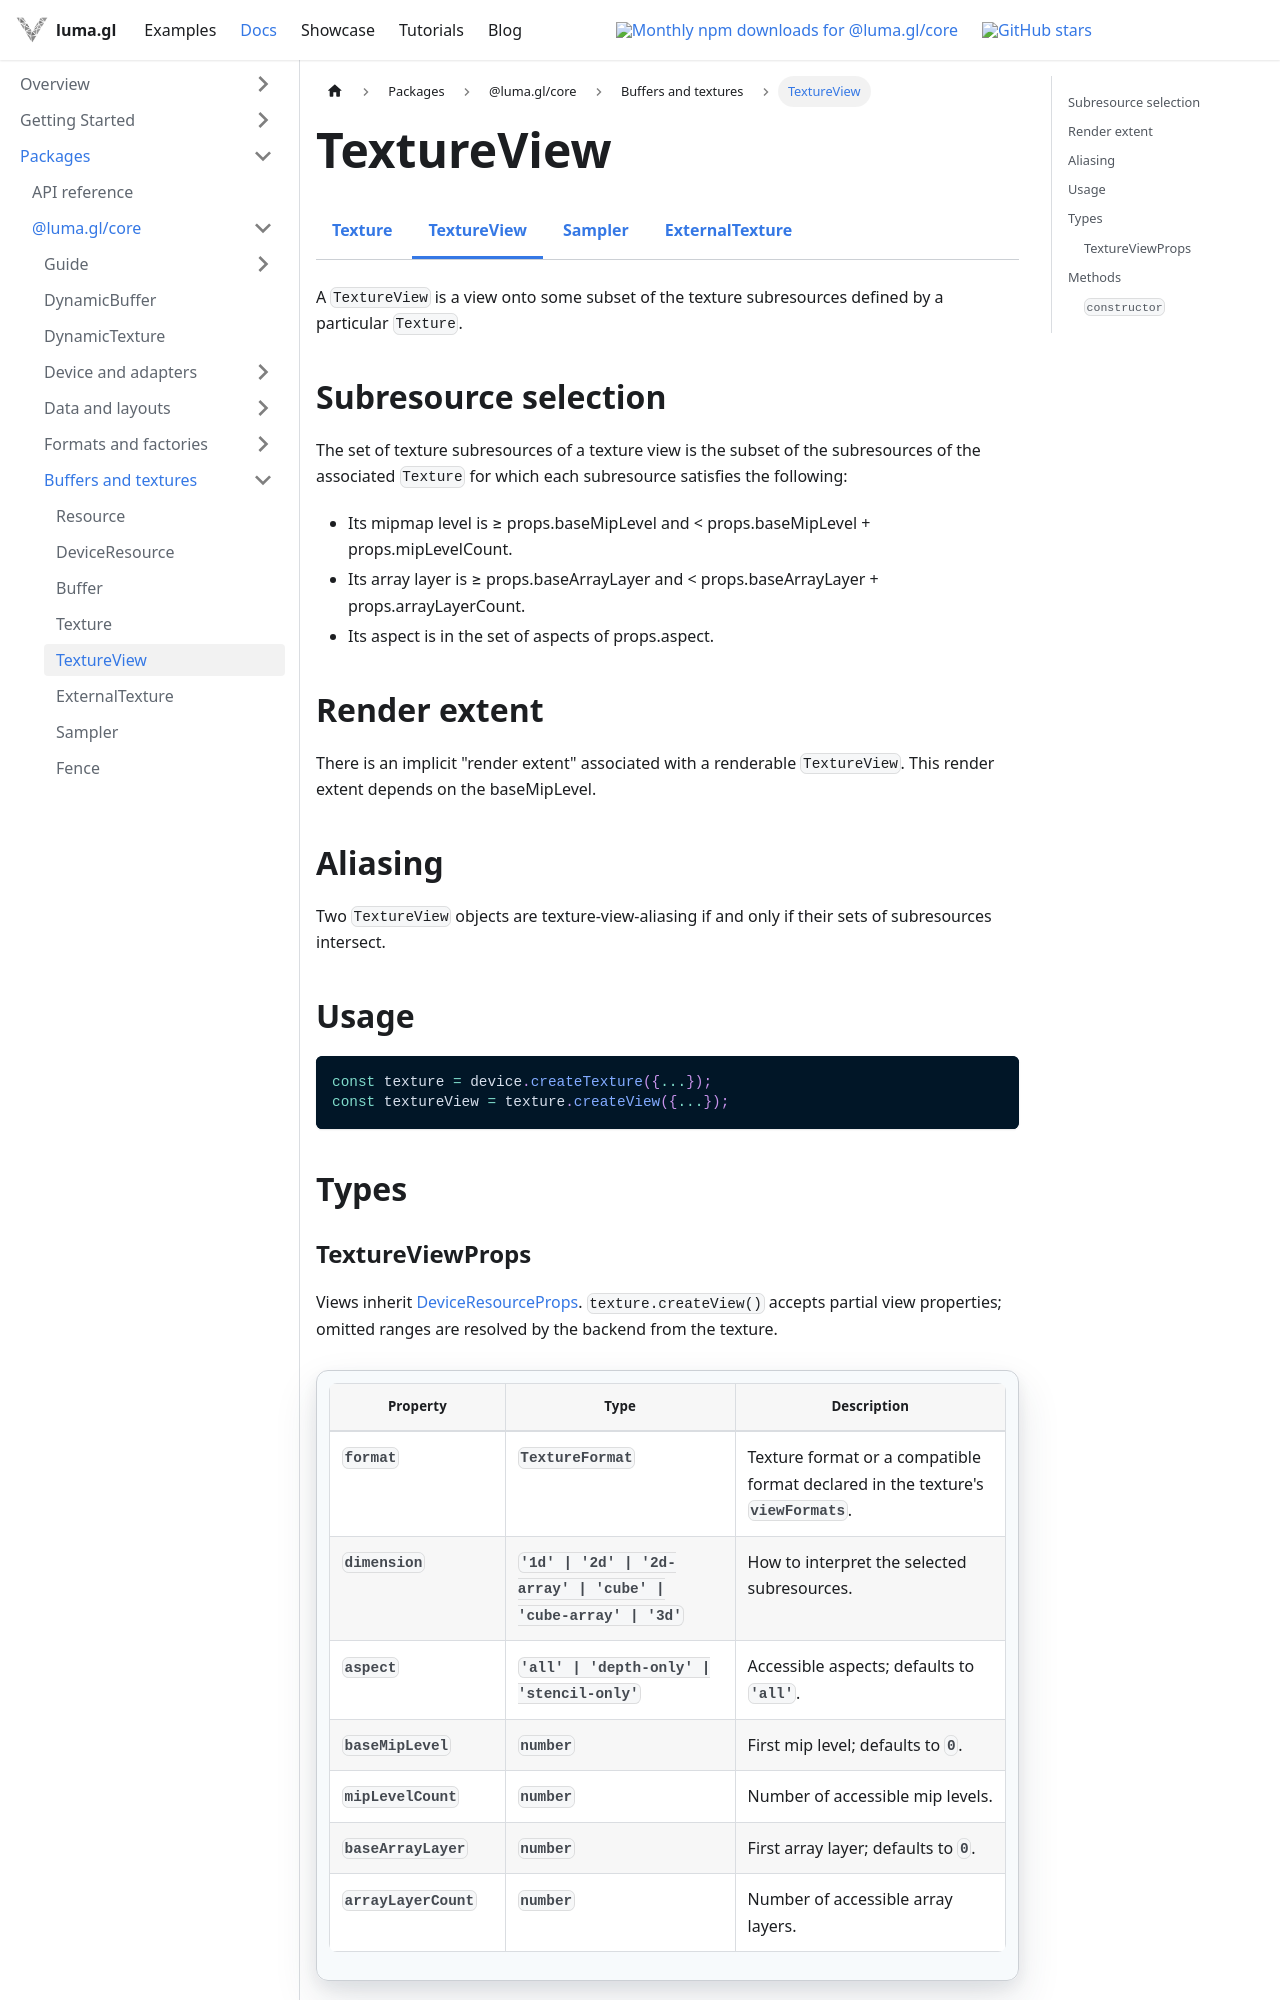

repository: visgl/luma.gl · page: next/docs/api-reference/core/resources/texture-view.html · generator: docusaurus

import {CoreDocsTabs} from '@site/src/components/docs/core-docs-tabs';

# TextureView

<CoreDocsTabs group="textures" active="texture-view" />

A `TextureView` is a view onto some subset of the texture subresources defined by a particular `Texture`.

## Subresource selection

The set of texture subresources of a texture view is the subset of the subresources
of the associated `Texture` for which each subresource satisfies the following:
- Its mipmap level is ≥ props.baseMipLevel and < props.baseMipLevel + props.mipLevelCount.
- Its array layer is ≥ props.baseArrayLayer and < props.baseArrayLayer + props.arrayLayerCount.
- Its aspect is in the set of aspects of props.aspect.

## Render extent

There is an implicit "render extent" associated with a renderable `TextureView`.
This render extent depends on the baseMipLevel.

## Aliasing

Two `TextureView` objects are texture-view-aliasing if and only if their sets of subresources intersect.

## Usage

```ts
const texture = device.createTexture({...});
const textureView = texture.createView({...});
```

## Types
